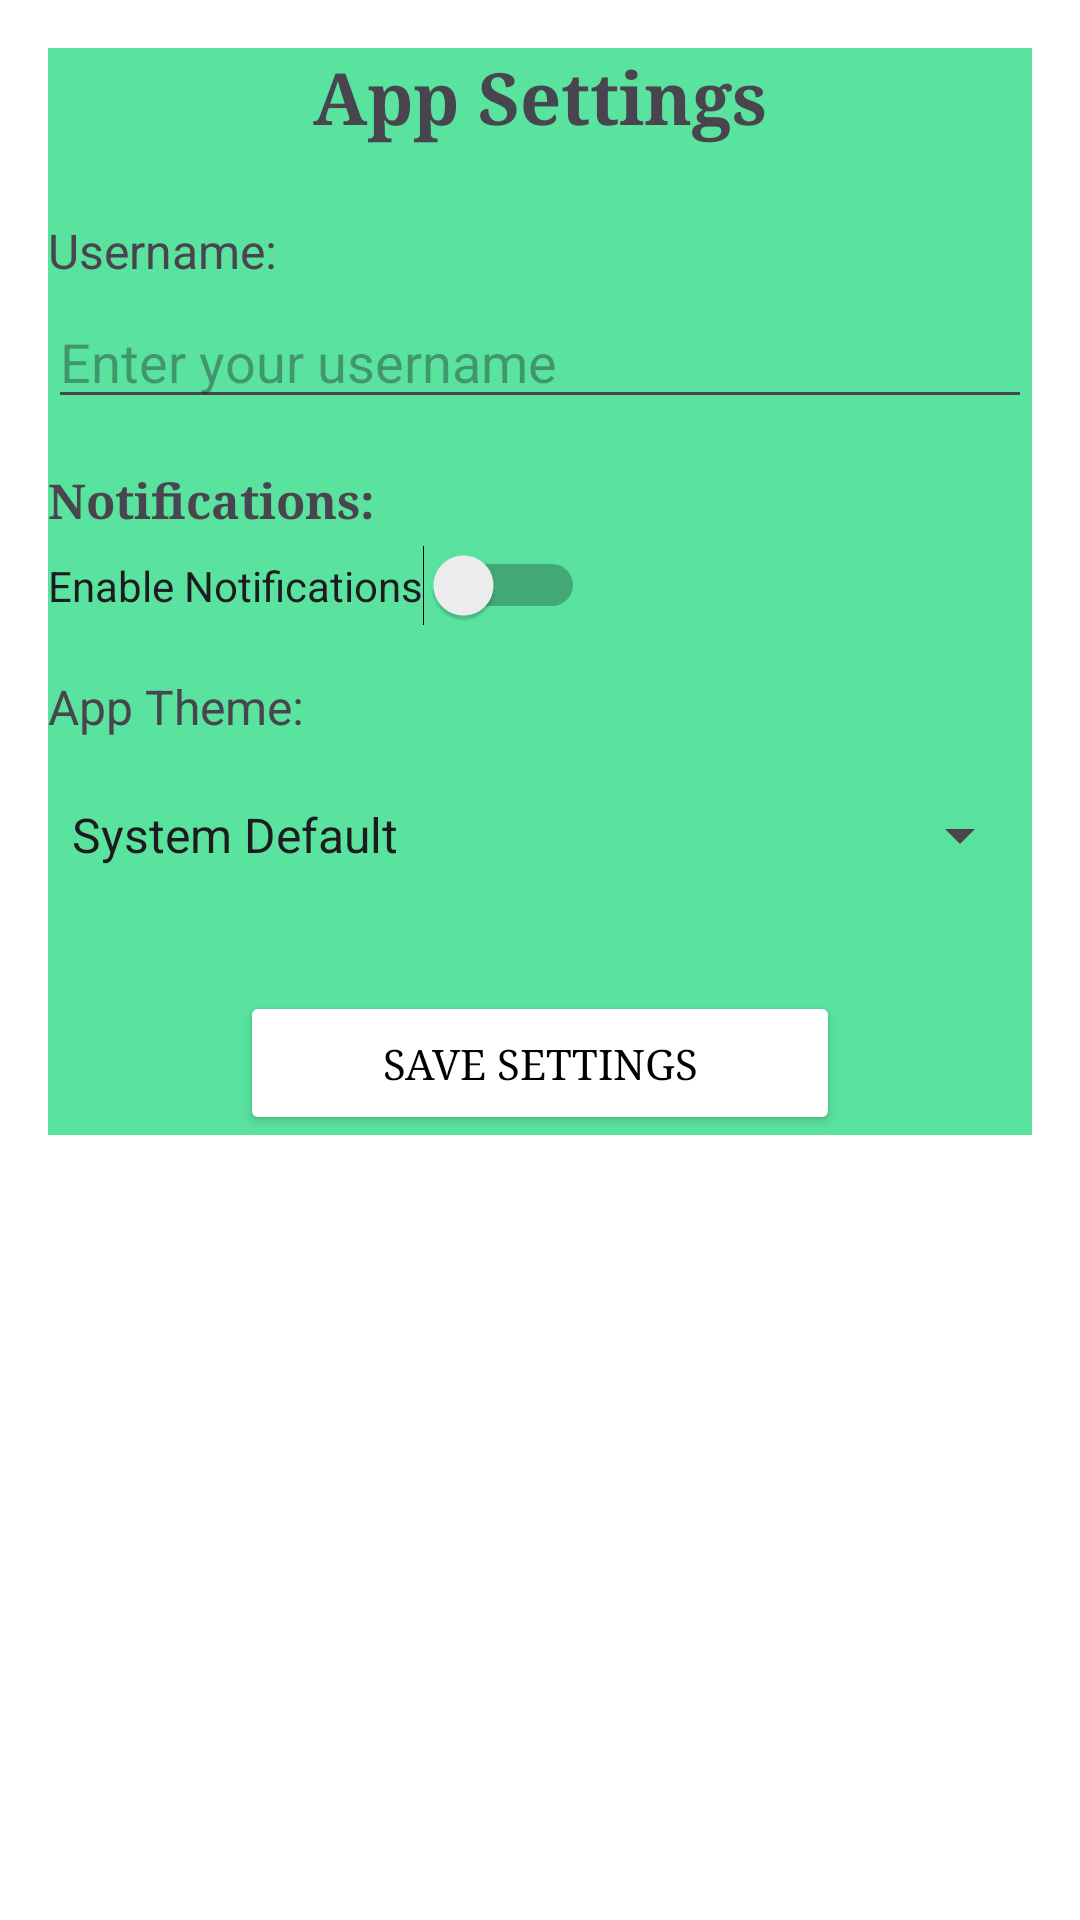

This screen was rendered from an Android layout file. Write that file and the resources it references.
<!-- AndroidManifest.xml: application theme Theme.BridgitSokogarden -->
<!-- res/layout/activity_settings.xml -->
<?xml version="1.0" encoding="utf-8"?>
<ScrollView xmlns:android="http://schemas.android.com/apk/res/android"
    android:layout_width="match_parent"
    android:layout_height="match_parent"
    android:padding="16dp"
    android:background="#ffffff">

    <LinearLayout
        android:layout_width="match_parent"
        android:layout_height="wrap_content"
        android:background="#59e39f"

        android:orientation="vertical">

        
        <TextView
            android:layout_width="match_parent"
            android:layout_height="wrap_content"
            android:text="App Settings"
            android:fontFamily="serif"


            android:textSize="24sp"
            android:textStyle="bold"
            android:gravity="center"
            android:layout_marginBottom="24dp" />

        
        <TextView
            android:layout_width="wrap_content"
            android:layout_height="wrap_content"
            android:text="Username:"
            android:textSize="16sp"
            android:layout_marginBottom="4dp" />

        <EditText
            android:id="@+id/edit_username"
            android:layout_width="match_parent"
            android:layout_height="wrap_content"
            android:hint="Enter your username"
            android:inputType="textPersonName"
            android:layout_marginBottom="16dp" />

        
        <TextView
            android:layout_width="wrap_content"
            android:layout_height="wrap_content"
            android:text="Notifications:"
            android:textStyle="bold"
            android:fontFamily="serif"
            android:textSize="16sp"
            android:layout_marginBottom="4dp" />

        <Switch
            android:id="@+id/switch_notifications"
            android:layout_width="wrap_content"
            android:layout_height="wrap_content"
            android:text="Enable Notifications"
            android:layout_marginBottom="16dp" />

        
        <TextView
            android:layout_width="wrap_content"
            android:layout_height="wrap_content"
            android:text="App Theme:"
            android:textSize="16sp"
            android:layout_marginBottom="4dp" />

        <Spinner
            android:id="@+id/spinner_theme"
            android:layout_width="match_parent"
            android:layout_height="wrap_content"
            android:layout_marginTop="16dp"
            android:entries="@array/theme_options" />


        
        <Button
            android:id="@+id/btn_save"
            android:layout_width="200dp"
            android:layout_height="wrap_content"
            android:layout_marginTop="40dp"
            android:fontFamily="serif"
            android:layout_gravity="center"

            android:text="Save Settings"
            android:backgroundTint="@color/white"
            android:textColor="@android:color/black" />

    </LinearLayout>
</ScrollView>
<!-- resources referenced by this layout -->
<resources>
  <string-array name="theme_options">
          <item>System Default</item>
          <item>Light</item>
          <item>Dark</item>
      </string-array>
  <style name="Theme.BridgitSokogarden" parent="Base.Theme.BridgitSokogarden" />
  <style name="Base.Theme.BridgitSokogarden" parent="Theme.Material3.DayNight.NoActionBar">
          
          
      </style>
  <!-- not gathered from this repository: default colours our renderer supplied (Android Studio template values) -->
  <color name="white">#FFFFFFFF</color>
</resources>
